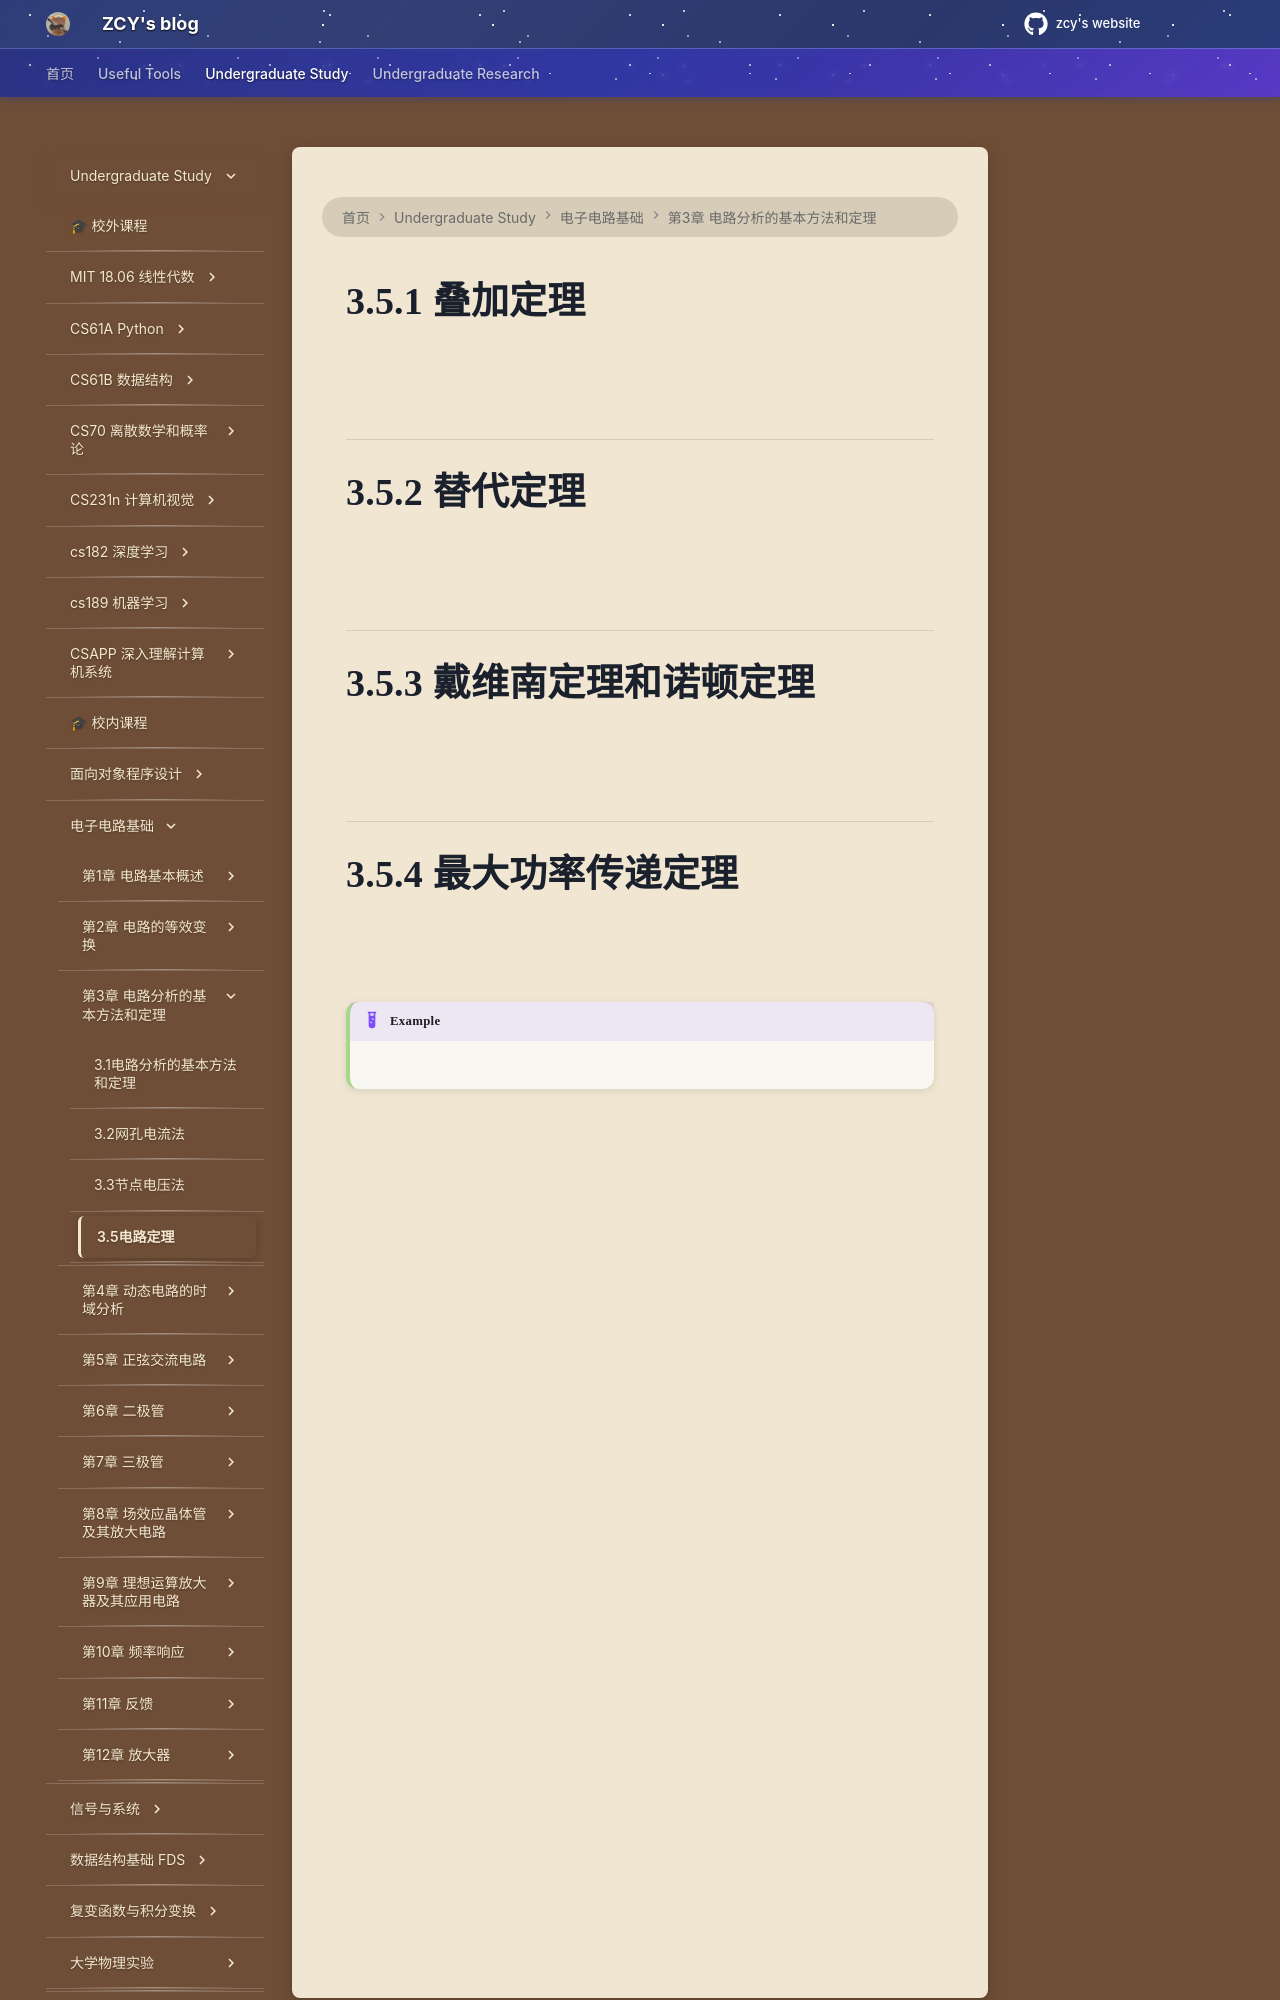

repository: mouchenmou/ZCY-s-website · page: 笔记本/电子电路基础/第3章 电路分析的基本方法和定理/3.5 电路定理/index.html · generator: mkdocs

# 3.5.1 叠加定理
![](附件/Pasted%20image%2020250928223308.png)
![](附件/Pasted%20image%2020250928223325.png)
![](附件/Pasted%20image%2020250928223346.png)
![](附件/Pasted%20image%2020250928223413.png)
![](附件/Pasted%20image%2020250928223432.png)
![](附件/Pasted%20image%2020250928223450.png)
![](附件/Pasted%20image%2020250928223609.png)
![](附件/Pasted%20image%2020250928223628.png)
![](附件/Pasted%20image%2020250928223650.png)

---

# 3.5.2 替代定理
![](附件/Pasted%20image%2020250928223735.png)
![](附件/Pasted%20image%2020250928223759.png)
![](附件/Pasted%20image%2020250928223820.png)

---

# 3.5.3 戴维南定理和诺顿定理
![](附件/Pasted%20image%2020250928223856.png)
![](附件/Pasted%20image%2020250928223937.png)
![](附件/Pasted%20image%2020250928223957.png)
![](附件/Pasted%20image%2020250928224012.png)
![](附件/Pasted%20image%2020250928224029.png)

---
